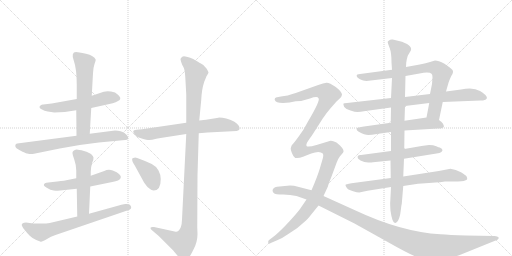
t = 0.00 s
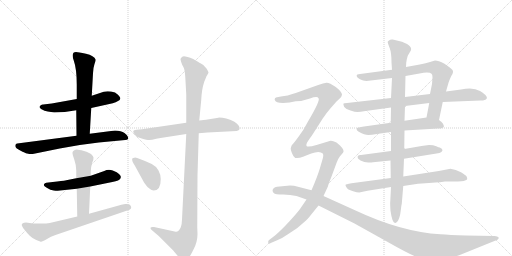
t = 2.93 s
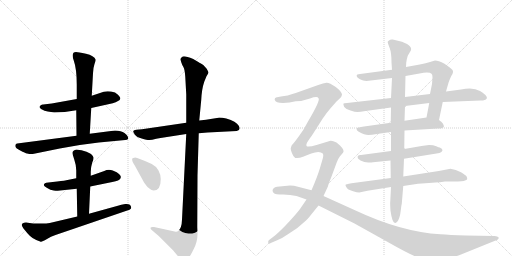
t = 5.87 s
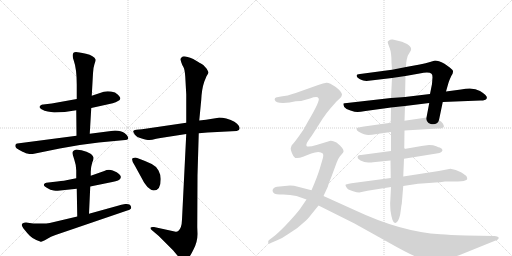
t = 8.80 s
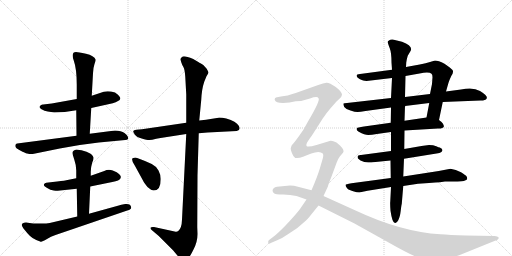
t = 11.74 s
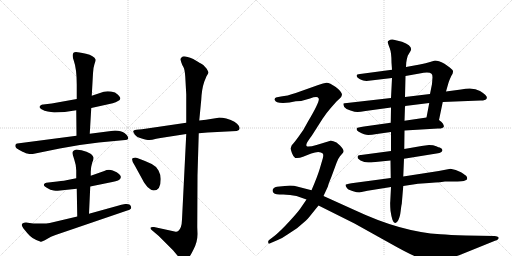
t = 14.67 s

The animated SVG that drew these frames (rendered in a browser with its animation timeline set to each time). Animation: 17 CSS @keyframes rules; one cycle of 14.67 s.

<svg version="1.1" viewBox="0 0 2048 1024" xmlns="http://www.w3.org/2000/svg">
  <g stroke="lightgray" stroke-dasharray="1,1" stroke-width="1" transform="scale(4, 4)">
    <line x1="0" y1="0" x2="256" y2="256"></line>
    <line x1="256" y1="0" x2="0" y2="256"></line>
    <line x1="128" y1="0" x2="128" y2="256"></line>
    <line x1="0" y1="128" x2="256" y2="128"></line>
    <line x1="256" y1="0" x2="512" y2="256"></line>
    <line x1="512" y1="0" x2="256" y2="256"></line>
    <line x1="384" y1="0" x2="384" y2="256"></line>
    <line x1="256" y1="128" x2="512" y2="128"></line>
  </g>
<g transform="scale(1, -1) translate(0, -850)">
   <style type="text/css">
    @keyframes keyframes0 {
      from {
       stroke: black;
       stroke-dashoffset: 561;
       stroke-width: 128;
       }
       65% {
       animation-timing-function: step-end;
       stroke: black;
       stroke-dashoffset: 0;
       stroke-width: 128;
       }
       to {
       stroke: black;
       stroke-width: 1024;
       }
       }
       #make-me-a-hanzi-animation-0 {
         animation: keyframes0 0.706543s both;
         animation-delay: 0.000000s;
         animation-timing-function: linear;
       }
    @keyframes keyframes1 {
      from {
       stroke: black;
       stroke-dashoffset: 595;
       stroke-width: 128;
       }
       66% {
       animation-timing-function: step-end;
       stroke: black;
       stroke-dashoffset: 0;
       stroke-width: 128;
       }
       to {
       stroke: black;
       stroke-width: 1024;
       }
       }
       #make-me-a-hanzi-animation-1 {
         animation: keyframes1 0.734212s both;
         animation-delay: 0.706543s;
         animation-timing-function: linear;
       }
    @keyframes keyframes2 {
      from {
       stroke: black;
       stroke-dashoffset: 695;
       stroke-width: 128;
       }
       69% {
       animation-timing-function: step-end;
       stroke: black;
       stroke-dashoffset: 0;
       stroke-width: 128;
       }
       to {
       stroke: black;
       stroke-width: 1024;
       }
       }
       #make-me-a-hanzi-animation-2 {
         animation: keyframes2 0.815592s both;
         animation-delay: 1.440755s;
         animation-timing-function: linear;
       }
    @keyframes keyframes3 {
      from {
       stroke: black;
       stroke-dashoffset: 547;
       stroke-width: 128;
       }
       64% {
       animation-timing-function: step-end;
       stroke: black;
       stroke-dashoffset: 0;
       stroke-width: 128;
       }
       to {
       stroke: black;
       stroke-width: 1024;
       }
       }
       #make-me-a-hanzi-animation-3 {
         animation: keyframes3 0.695150s both;
         animation-delay: 2.256348s;
         animation-timing-function: linear;
       }
    @keyframes keyframes4 {
      from {
       stroke: black;
       stroke-dashoffset: 523;
       stroke-width: 128;
       }
       63% {
       animation-timing-function: step-end;
       stroke: black;
       stroke-dashoffset: 0;
       stroke-width: 128;
       }
       to {
       stroke: black;
       stroke-width: 1024;
       }
       }
       #make-me-a-hanzi-animation-4 {
         animation: keyframes4 0.675618s both;
         animation-delay: 2.951497s;
         animation-timing-function: linear;
       }
    @keyframes keyframes5 {
      from {
       stroke: black;
       stroke-dashoffset: 694;
       stroke-width: 128;
       }
       69% {
       animation-timing-function: step-end;
       stroke: black;
       stroke-dashoffset: 0;
       stroke-width: 128;
       }
       to {
       stroke: black;
       stroke-width: 1024;
       }
       }
       #make-me-a-hanzi-animation-5 {
         animation: keyframes5 0.814779s both;
         animation-delay: 3.627116s;
         animation-timing-function: linear;
       }
    @keyframes keyframes6 {
      from {
       stroke: black;
       stroke-dashoffset: 666;
       stroke-width: 128;
       }
       68% {
       animation-timing-function: step-end;
       stroke: black;
       stroke-dashoffset: 0;
       stroke-width: 128;
       }
       to {
       stroke: black;
       stroke-width: 1024;
       }
       }
       #make-me-a-hanzi-animation-6 {
         animation: keyframes6 0.791992s both;
         animation-delay: 4.441895s;
         animation-timing-function: linear;
       }
    @keyframes keyframes7 {
      from {
       stroke: black;
       stroke-dashoffset: 1147;
       stroke-width: 128;
       }
       79% {
       animation-timing-function: step-end;
       stroke: black;
       stroke-dashoffset: 0;
       stroke-width: 128;
       }
       to {
       stroke: black;
       stroke-width: 1024;
       }
       }
       #make-me-a-hanzi-animation-7 {
         animation: keyframes7 1.183431s both;
         animation-delay: 5.233887s;
         animation-timing-function: linear;
       }
    @keyframes keyframes8 {
      from {
       stroke: black;
       stroke-dashoffset: 388;
       stroke-width: 128;
       }
       56% {
       animation-timing-function: step-end;
       stroke: black;
       stroke-dashoffset: 0;
       stroke-width: 128;
       }
       to {
       stroke: black;
       stroke-width: 1024;
       }
       }
       #make-me-a-hanzi-animation-8 {
         animation: keyframes8 0.565755s both;
         animation-delay: 6.417318s;
         animation-timing-function: linear;
       }
    @keyframes keyframes9 {
      from {
       stroke: black;
       stroke-dashoffset: 787;
       stroke-width: 128;
       }
       72% {
       animation-timing-function: step-end;
       stroke: black;
       stroke-dashoffset: 0;
       stroke-width: 128;
       }
       to {
       stroke: black;
       stroke-width: 1024;
       }
       }
       #make-me-a-hanzi-animation-9 {
         animation: keyframes9 0.890462s both;
         animation-delay: 6.983073s;
         animation-timing-function: linear;
       }
    @keyframes keyframes10 {
      from {
       stroke: black;
       stroke-dashoffset: 818;
       stroke-width: 128;
       }
       73% {
       animation-timing-function: step-end;
       stroke: black;
       stroke-dashoffset: 0;
       stroke-width: 128;
       }
       to {
       stroke: black;
       stroke-width: 1024;
       }
       }
       #make-me-a-hanzi-animation-10 {
         animation: keyframes10 0.915690s both;
         animation-delay: 7.873535s;
         animation-timing-function: linear;
       }
    @keyframes keyframes11 {
      from {
       stroke: black;
       stroke-dashoffset: 588;
       stroke-width: 128;
       }
       66% {
       animation-timing-function: step-end;
       stroke: black;
       stroke-dashoffset: 0;
       stroke-width: 128;
       }
       to {
       stroke: black;
       stroke-width: 1024;
       }
       }
       #make-me-a-hanzi-animation-11 {
         animation: keyframes11 0.728516s both;
         animation-delay: 8.789225s;
         animation-timing-function: linear;
       }
    @keyframes keyframes12 {
      from {
       stroke: black;
       stroke-dashoffset: 579;
       stroke-width: 128;
       }
       65% {
       animation-timing-function: step-end;
       stroke: black;
       stroke-dashoffset: 0;
       stroke-width: 128;
       }
       to {
       stroke: black;
       stroke-width: 1024;
       }
       }
       #make-me-a-hanzi-animation-12 {
         animation: keyframes12 0.721191s both;
         animation-delay: 9.517741s;
         animation-timing-function: linear;
       }
    @keyframes keyframes13 {
      from {
       stroke: black;
       stroke-dashoffset: 733;
       stroke-width: 128;
       }
       70% {
       animation-timing-function: step-end;
       stroke: black;
       stroke-dashoffset: 0;
       stroke-width: 128;
       }
       to {
       stroke: black;
       stroke-width: 1024;
       }
       }
       #make-me-a-hanzi-animation-13 {
         animation: keyframes13 0.846517s both;
         animation-delay: 10.238932s;
         animation-timing-function: linear;
       }
    @keyframes keyframes14 {
      from {
       stroke: black;
       stroke-dashoffset: 986;
       stroke-width: 128;
       }
       76% {
       animation-timing-function: step-end;
       stroke: black;
       stroke-dashoffset: 0;
       stroke-width: 128;
       }
       to {
       stroke: black;
       stroke-width: 1024;
       }
       }
       #make-me-a-hanzi-animation-14 {
         animation: keyframes14 1.052409s both;
         animation-delay: 11.085449s;
         animation-timing-function: linear;
       }
    @keyframes keyframes15 {
      from {
       stroke: black;
       stroke-dashoffset: 1311;
       stroke-width: 128;
       }
       81% {
       animation-timing-function: step-end;
       stroke: black;
       stroke-dashoffset: 0;
       stroke-width: 128;
       }
       to {
       stroke: black;
       stroke-width: 1024;
       }
       }
       #make-me-a-hanzi-animation-15 {
         animation: keyframes15 1.316895s both;
         animation-delay: 12.137858s;
         animation-timing-function: linear;
       }
    @keyframes keyframes16 {
      from {
       stroke: black;
       stroke-dashoffset: 1187;
       stroke-width: 128;
       }
       79% {
       animation-timing-function: step-end;
       stroke: black;
       stroke-dashoffset: 0;
       stroke-width: 128;
       }
       to {
       stroke: black;
       stroke-width: 1024;
       }
       }
       #make-me-a-hanzi-animation-16 {
         animation: keyframes16 1.215983s both;
         animation-delay: 13.454753s;
         animation-timing-function: linear;
       }
</style>
<path d="M 307 454 L 207 436 L 173 432 Q 164 433 160 426 Q 154 420 166 413 Q 178 406 191 404 L 217 400 Q 257 400 305 409 L 365 418 L 451 437 Q 464 440 472 446 Q 481 450 481 456 Q 483 459 472 471 Q 462 482 444 484 Q 426 486 415 483 L 367 467 L 307 454 Z" fill="lightgray"></path> 
<path d="M 304 642 Q 283 642 295 608 Q 307 574 307 512 L 307 454 L 305 409 L 306 307 C 306 277 357 285 359 315 L 365 418 L 367 467 L 372 557 Q 373 580 378 594 Q 383 607 383 611 Q 376 628 344 635 Q 312 642 304 642 Z" fill="lightgray"></path> 
<path d="M 306 307 L 69 276 Q 62 276 61 267 Q 61 257 81 248 Q 101 238 108 236 Q 115 234 131 234 L 239 256 Q 321 272 395 280 L 501 290 Q 509 290 511 293 Q 514 296 512 302 Q 511 308 498 318 Q 485 328 460 328 L 359 315 L 306 307 Z" fill="lightgray"></path> 
<path d="M 231 87 L 307 95 L 361 104 L 449 122 Q 479 128 481 135 Q 484 141 483 144 Q 483 147 476 154 Q 470 161 451 168 Q 433 174 417 166 L 363 147 L 305 137 L 265 129 Q 249 126 211 122 L 185 119 Q 179 118 176 113 Q 173 107 187 99 Q 202 89 215 88 Q 228 86 231 87 Z" fill="lightgray"></path> 
<path d="M 307 95 L 309 -16 C 310 -46 355 -35 356 -5 L 361 104 L 363 147 L 363 163 Q 364 185 369 200 Q 375 214 374 220 Q 373 226 365 233 Q 358 239 336 246 Q 315 252 306 252 Q 291 249 290 240 Q 289 235 297 212 Q 305 189 305 168 L 305 137 L 307 95 Z" fill="lightgray"></path> 
<path d="M 309 -16 L 199 -42 Q 187 -44 167 -44 L 133 -44 L 104 -40 Q 87 -40 87 -50 Q 87 -55 98 -69 Q 109 -83 119 -93 Q 129 -103 145 -110 Q 162 -117 164 -117 Q 167 -118 188 -106 Q 203 -95 222 -90 L 509 8 Q 520 10 524 16 Q 526 22 523 26 Q 520 36 501 34 Q 483 31 475 28 L 356 -5 L 309 -16 Z" fill="lightgray"></path> 
<path d="M 874 379 L 824 371 L 797 368 L 745 359 L 568 333 L 545 331 Q 535 330 533 326 Q 532 322 539 312 Q 547 301 567 296 Q 588 290 597 290 Q 607 290 625 295 Q 644 299 655 300 L 745 314 L 795 317 L 830 320 L 947 326 Q 965 330 955 347 Q 945 364 905 376 Q 890 380 875 380 L 874 379 Z" fill="lightgray"></path> 
<path d="M 797 368 L 805 451 Q 807 494 817 523 L 826 545 Q 834 557 834 560 Q 834 562 826 576 Q 818 590 802 597 Q 799 598 773 614 Q 736 629 729 623 Q 723 617 722 614 Q 722 610 725 601 Q 728 591 733 583 Q 739 574 741 544 L 745 472 L 745 359 L 745 314 L 728 -28 Q 727 -63 713 -74 Q 708 -78 703 -77 L 616 -58 Q 604 -57 602 -61 Q 601 -66 609 -72 L 635 -94 L 692 -151 L 718 -182 Q 730 -194 736 -194 Q 742 -194 750 -186 Q 759 -179 774 -148 Q 790 -118 790 -86 L 789 -58 L 790 149 L 795 317 L 797 368 Z" fill="lightgray"></path> 
<path d="M 539 188 L 573 126 Q 574 123 590 102 Q 606 88 615 88 Q 643 88 643 134 Q 643 151 634 168 Q 622 187 607 194 Q 550 220 541 220 Q 532 219 529 216 Q 526 207 539 188 Z" fill="lightgray"></path> 
<path d="M 1756 370 L 1771 442 L 1784 484 L 1794 519 Q 1798 531 1805 546 Q 1816 562 1810 570 Q 1804 577 1778 595 Q 1753 608 1740 608 L 1720 602 Q 1705 597 1679 592 L 1624 582 L 1568 571 L 1448 555 Q 1430 553 1428 551 Q 1426 549 1427 545 Q 1428 540 1440 533 Q 1452 526 1466 526 L 1568 538 L 1622 546 L 1678 556 Q 1716 565 1726 555 Q 1730 552 1730 541 L 1728 514 L 1720 474 L 1717 438 L 1706 380 C 1700 351 1750 341 1756 370 Z" fill="lightgray"></path> 
<path d="M 1771 442 L 1922 448 Q 1934 448 1938 450 L 1940 450 Q 1962 461 1920 486 Q 1893 503 1844 492 L 1784 484 L 1720 474 L 1620 462 L 1564 458 L 1388 438 Q 1376 437 1374 436 Q 1372 434 1377 422 Q 1383 414 1402 408 Q 1420 402 1430 402 Q 1440 402 1462 406 L 1564 420 L 1620 426 L 1717 438 L 1771 442 Z" fill="lightgray"></path> 
<path d="M 1618 328 L 1752 336 Q 1760 335 1769 338 Q 1779 342 1774 350 Q 1774 355 1766 362 L 1756 370 C 1738 385 1736 384 1706 380 L 1618 367 L 1563 359 L 1456 344 Q 1429 339 1428 338 Q 1426 333 1427 331 Q 1428 328 1435 323 Q 1459 310 1473 310 Q 1486 310 1507 314 L 1564 322 L 1618 328 Z" fill="lightgray"></path> 
<path d="M 1759 260 Q 1755 260 1745 265 Q 1734 270 1716 270 L 1686 266 L 1617 254 L 1564 246 L 1444 230 Q 1426 231 1432 216 L 1442 208 Q 1457 200 1473 200 Q 1489 200 1492 201 L 1562 208 L 1616 215 L 1746 236 Q 1760 237 1764 241 Q 1768 244 1770 249 Q 1770 255 1759 260 Z" fill="lightgray"></path> 
<path d="M 1563 138 L 1406 117 Q 1382 113 1382 110 Q 1382 106 1387 99 Q 1391 92 1399 90 Q 1406 88 1416 84 Q 1426 80 1437 80 L 1470 87 L 1564 102 L 1613 106 L 1672 115 L 1716 118 Q 1772 122 1780 124 L 1810 124 Q 1856 124 1860 128 Q 1874 130 1866 145 Q 1865 148 1844 161 Q 1823 173 1802 175 L 1755 166 L 1613 144 L 1563 138 Z" fill="lightgray"></path> 
<path d="M 1617 254 L 1618 328 L 1618 367 L 1620 426 L 1620 462 L 1622 546 L 1624 582 L 1625 600 Q 1627 615 1631 627 L 1641 644 Q 1656 665 1608 683 L 1571 692 Q 1561 693 1556 688 Q 1549 684 1551 680 Q 1552 675 1559 657 Q 1566 639 1566 600 L 1568 571 L 1568 538 L 1564 458 L 1564 420 L 1563 359 L 1564 322 L 1564 246 L 1562 208 L 1563 138 L 1564 102 L 1561 43 Q 1560 35 1562 7 Q 1569 -42 1580 -42 Q 1586 -44 1593 -31 Q 1600 -18 1603 8 Q 1606 34 1607 34 L 1613 106 L 1613 144 L 1616 215 L 1617 254 Z" fill="lightgray"></path> 
<path d="M 1294 66 L 1312 105 Q 1312 110 1325 141 L 1346 198 Q 1353 217 1360 225 L 1372 239 Q 1380 248 1360 268 L 1346 280 Q 1330 288 1322 287 L 1266 270 Q 1232 260 1226 266 Q 1224 272 1228 279 Q 1231 286 1247 307 L 1291 376 Q 1308 401 1323 418 L 1346 444 L 1359 456 Q 1366 461 1368 471 Q 1368 483 1343 502 Q 1317 520 1306 519 Q 1294 518 1273 510 L 1183 478 Q 1148 466 1124 464 L 1108 461 Q 1104 461 1100 457 Q 1098 452 1099 450 Q 1102 438 1132 438 L 1158 440 L 1183 445 Q 1210 445 1240 456 Q 1270 467 1274 457 Q 1283 450 1232 364 L 1213 330 L 1194 303 Q 1181 285 1174 277 Q 1166 269 1166 267 L 1163 257 Q 1162 253 1168 237 Q 1174 221 1181 218 Q 1196 216 1212 223 L 1245 236 Q 1261 242 1273 242 Q 1285 242 1291 236 Q 1295 232 1291 216 L 1279 175 Q 1269 142 1246 89 L 1226 52 L 1200 14 Q 1190 0 1158 -35 Q 1125 -71 1100 -92 L 1079 -108 Q 1073 -112 1073 -115 Q 1072 -118 1074 -124 Q 1078 -126 1083 -122 L 1111 -110 Q 1129 -103 1150 -88 L 1188 -63 L 1223 -33 Q 1230 -27 1245 -8 L 1274 28 L 1294 66 Z" fill="lightgray"></path> 
<path d="M 1979 -94 L 1863 -92 Q 1797 -90 1762 -87 Q 1605 -78 1420 9 L 1294 66 L 1246 89 L 1188 104 Q 1178 108 1160 108 L 1108 103 Q 1087 98 1091 84 Q 1094 70 1126 72 Q 1140 73 1160 70 L 1186 66 L 1226 52 L 1274 28 L 1418 -44 L 1558 -122 Q 1625 -160 1662 -176 Q 1699 -193 1723 -194 Q 1747 -196 1783 -188 Q 1829 -174 1844 -168 L 1980 -113 Q 1998 -109 1994 -99 Q 1990 -95 1979 -94 Z" fill="lightgray"></path> 
      <clipPath id="make-me-a-hanzi-clip-0">
      <path d="M 307 454 L 207 436 L 173 432 Q 164 433 160 426 Q 154 420 166 413 Q 178 406 191 404 L 217 400 Q 257 400 305 409 L 365 418 L 451 437 Q 464 440 472 446 Q 481 450 481 456 Q 483 459 472 471 Q 462 482 444 484 Q 426 486 415 483 L 367 467 L 307 454 Z" fill="lightgray"></path>
      </clipPath>
      <path clip-path="url(#make-me-a-hanzi-clip-0)" d="M 170 423 L 237 420 L 435 460 L 471 456 " fill="none" id="make-me-a-hanzi-animation-0" stroke-dasharray="433 866" stroke-linecap="round"></path>

      <clipPath id="make-me-a-hanzi-clip-1">
      <path d="M 304 642 Q 283 642 295 608 Q 307 574 307 512 L 307 454 L 305 409 L 306 307 C 306 277 357 285 359 315 L 365 418 L 367 467 L 372 557 Q 373 580 378 594 Q 383 607 383 611 Q 376 628 344 635 Q 312 642 304 642 Z" fill="lightgray"></path>
      </clipPath>
      <path clip-path="url(#make-me-a-hanzi-clip-1)" d="M 303 630 L 338 597 L 339 567 L 333 339 L 312 314 " fill="none" id="make-me-a-hanzi-animation-1" stroke-dasharray="467 934" stroke-linecap="round"></path>

      <clipPath id="make-me-a-hanzi-clip-2">
      <path d="M 306 307 L 69 276 Q 62 276 61 267 Q 61 257 81 248 Q 101 238 108 236 Q 115 234 131 234 L 239 256 Q 321 272 395 280 L 501 290 Q 509 290 511 293 Q 514 296 512 302 Q 511 308 498 318 Q 485 328 460 328 L 359 315 L 306 307 Z" fill="lightgray"></path>
      </clipPath>
      <path clip-path="url(#make-me-a-hanzi-clip-2)" d="M 71 266 L 125 258 L 301 288 L 466 308 L 504 298 " fill="none" id="make-me-a-hanzi-animation-2" stroke-dasharray="567 1134" stroke-linecap="round"></path>

      <clipPath id="make-me-a-hanzi-clip-3">
      <path d="M 231 87 L 307 95 L 361 104 L 449 122 Q 479 128 481 135 Q 484 141 483 144 Q 483 147 476 154 Q 470 161 451 168 Q 433 174 417 166 L 363 147 L 305 137 L 265 129 Q 249 126 211 122 L 185 119 Q 179 118 176 113 Q 173 107 187 99 Q 202 89 215 88 Q 228 86 231 87 Z" fill="lightgray"></path>
      </clipPath>
      <path clip-path="url(#make-me-a-hanzi-clip-3)" d="M 184 111 L 212 105 L 267 109 L 364 125 L 435 145 L 470 142 " fill="none" id="make-me-a-hanzi-animation-3" stroke-dasharray="419 838" stroke-linecap="round"></path>

      <clipPath id="make-me-a-hanzi-clip-4">
      <path d="M 307 95 L 309 -16 C 310 -46 355 -35 356 -5 L 361 104 L 363 147 L 363 163 Q 364 185 369 200 Q 375 214 374 220 Q 373 226 365 233 Q 358 239 336 246 Q 315 252 306 252 Q 291 249 290 240 Q 289 235 297 212 Q 305 189 305 168 L 305 137 L 307 95 Z" fill="lightgray"></path>
      </clipPath>
      <path clip-path="url(#make-me-a-hanzi-clip-4)" d="M 304 237 L 335 210 L 333 14 L 313 -8 " fill="none" id="make-me-a-hanzi-animation-4" stroke-dasharray="395 790" stroke-linecap="round"></path>

      <clipPath id="make-me-a-hanzi-clip-5">
      <path d="M 309 -16 L 199 -42 Q 187 -44 167 -44 L 133 -44 L 104 -40 Q 87 -40 87 -50 Q 87 -55 98 -69 Q 109 -83 119 -93 Q 129 -103 145 -110 Q 162 -117 164 -117 Q 167 -118 188 -106 Q 203 -95 222 -90 L 509 8 Q 520 10 524 16 Q 526 22 523 26 Q 520 36 501 34 Q 483 31 475 28 L 356 -5 L 309 -16 Z" fill="lightgray"></path>
      </clipPath>
      <path clip-path="url(#make-me-a-hanzi-clip-5)" d="M 97 -50 L 161 -79 L 496 19 L 515 20 " fill="none" id="make-me-a-hanzi-animation-5" stroke-dasharray="566 1132" stroke-linecap="round"></path>

      <clipPath id="make-me-a-hanzi-clip-6">
      <path d="M 874 379 L 824 371 L 797 368 L 745 359 L 568 333 L 545 331 Q 535 330 533 326 Q 532 322 539 312 Q 547 301 567 296 Q 588 290 597 290 Q 607 290 625 295 Q 644 299 655 300 L 745 314 L 795 317 L 830 320 L 947 326 Q 965 330 955 347 Q 945 364 905 376 Q 890 380 875 380 L 874 379 Z" fill="lightgray"></path>
      </clipPath>
      <path clip-path="url(#make-me-a-hanzi-clip-6)" d="M 542 322 L 601 314 L 872 351 L 906 350 L 947 338 " fill="none" id="make-me-a-hanzi-animation-6" stroke-dasharray="538 1076" stroke-linecap="round"></path>

      <clipPath id="make-me-a-hanzi-clip-7">
      <path d="M 797 368 L 805 451 Q 807 494 817 523 L 826 545 Q 834 557 834 560 Q 834 562 826 576 Q 818 590 802 597 Q 799 598 773 614 Q 736 629 729 623 Q 723 617 722 614 Q 722 610 725 601 Q 728 591 733 583 Q 739 574 741 544 L 745 472 L 745 359 L 745 314 L 728 -28 Q 727 -63 713 -74 Q 708 -78 703 -77 L 616 -58 Q 604 -57 602 -61 Q 601 -66 609 -72 L 635 -94 L 692 -151 L 718 -182 Q 730 -194 736 -194 Q 742 -194 750 -186 Q 759 -179 774 -148 Q 790 -118 790 -86 L 789 -58 L 790 149 L 795 317 L 797 368 Z" fill="lightgray"></path>
      </clipPath>
      <path clip-path="url(#make-me-a-hanzi-clip-7)" d="M 736 611 L 765 585 L 783 556 L 754 -80 L 732 -121 L 702 -112 L 610 -64 " fill="none" id="make-me-a-hanzi-animation-7" stroke-dasharray="1019 2038" stroke-linecap="round"></path>

      <clipPath id="make-me-a-hanzi-clip-8">
      <path d="M 539 188 L 573 126 Q 574 123 590 102 Q 606 88 615 88 Q 643 88 643 134 Q 643 151 634 168 Q 622 187 607 194 Q 550 220 541 220 Q 532 219 529 216 Q 526 207 539 188 Z" fill="lightgray"></path>
      </clipPath>
      <path clip-path="url(#make-me-a-hanzi-clip-8)" d="M 537 211 L 601 152 L 616 110 " fill="none" id="make-me-a-hanzi-animation-8" stroke-dasharray="260 520" stroke-linecap="round"></path>

      <clipPath id="make-me-a-hanzi-clip-9">
      <path d="M 1756 370 L 1771 442 L 1784 484 L 1794 519 Q 1798 531 1805 546 Q 1816 562 1810 570 Q 1804 577 1778 595 Q 1753 608 1740 608 L 1720 602 Q 1705 597 1679 592 L 1624 582 L 1568 571 L 1448 555 Q 1430 553 1428 551 Q 1426 549 1427 545 Q 1428 540 1440 533 Q 1452 526 1466 526 L 1568 538 L 1622 546 L 1678 556 Q 1716 565 1726 555 Q 1730 552 1730 541 L 1728 514 L 1720 474 L 1717 438 L 1706 380 C 1700 351 1750 341 1756 370 Z" fill="lightgray"></path>
      </clipPath>
      <path clip-path="url(#make-me-a-hanzi-clip-9)" d="M 1433 547 L 1461 541 L 1690 577 L 1747 577 L 1767 554 L 1736 400 L 1714 386 " fill="none" id="make-me-a-hanzi-animation-9" stroke-dasharray="659 1318" stroke-linecap="round"></path>

      <clipPath id="make-me-a-hanzi-clip-10">
      <path d="M 1771 442 L 1922 448 Q 1934 448 1938 450 L 1940 450 Q 1962 461 1920 486 Q 1893 503 1844 492 L 1784 484 L 1720 474 L 1620 462 L 1564 458 L 1388 438 Q 1376 437 1374 436 Q 1372 434 1377 422 Q 1383 414 1402 408 Q 1420 402 1430 402 Q 1440 402 1462 406 L 1564 420 L 1620 426 L 1717 438 L 1771 442 Z" fill="lightgray"></path>
      </clipPath>
      <path clip-path="url(#make-me-a-hanzi-clip-10)" d="M 1382 430 L 1433 422 L 1873 472 L 1922 467 L 1939 459 " fill="none" id="make-me-a-hanzi-animation-10" stroke-dasharray="690 1380" stroke-linecap="round"></path>

      <clipPath id="make-me-a-hanzi-clip-11">
      <path d="M 1618 328 L 1752 336 Q 1760 335 1769 338 Q 1779 342 1774 350 Q 1774 355 1766 362 L 1756 370 C 1738 385 1736 384 1706 380 L 1618 367 L 1563 359 L 1456 344 Q 1429 339 1428 338 Q 1426 333 1427 331 Q 1428 328 1435 323 Q 1459 310 1473 310 Q 1486 310 1507 314 L 1564 322 L 1618 328 Z" fill="lightgray"></path>
      </clipPath>
      <path clip-path="url(#make-me-a-hanzi-clip-11)" d="M 1433 334 L 1477 328 L 1708 357 L 1762 348 " fill="none" id="make-me-a-hanzi-animation-11" stroke-dasharray="460 920" stroke-linecap="round"></path>

      <clipPath id="make-me-a-hanzi-clip-12">
      <path d="M 1759 260 Q 1755 260 1745 265 Q 1734 270 1716 270 L 1686 266 L 1617 254 L 1564 246 L 1444 230 Q 1426 231 1432 216 L 1442 208 Q 1457 200 1473 200 Q 1489 200 1492 201 L 1562 208 L 1616 215 L 1746 236 Q 1760 237 1764 241 Q 1768 244 1770 249 Q 1770 255 1759 260 Z" fill="lightgray"></path>
      </clipPath>
      <path clip-path="url(#make-me-a-hanzi-clip-12)" d="M 1440 222 L 1479 217 L 1711 251 L 1760 250 " fill="none" id="make-me-a-hanzi-animation-12" stroke-dasharray="451 902" stroke-linecap="round"></path>

      <clipPath id="make-me-a-hanzi-clip-13">
      <path d="M 1563 138 L 1406 117 Q 1382 113 1382 110 Q 1382 106 1387 99 Q 1391 92 1399 90 Q 1406 88 1416 84 Q 1426 80 1437 80 L 1470 87 L 1564 102 L 1613 106 L 1672 115 L 1716 118 Q 1772 122 1780 124 L 1810 124 Q 1856 124 1860 128 Q 1874 130 1866 145 Q 1865 148 1844 161 Q 1823 173 1802 175 L 1755 166 L 1613 144 L 1563 138 Z" fill="lightgray"></path>
      </clipPath>
      <path clip-path="url(#make-me-a-hanzi-clip-13)" d="M 1388 106 L 1438 101 L 1783 148 L 1816 148 L 1860 138 " fill="none" id="make-me-a-hanzi-animation-13" stroke-dasharray="605 1210" stroke-linecap="round"></path>

      <clipPath id="make-me-a-hanzi-clip-14">
      <path d="M 1617 254 L 1618 328 L 1618 367 L 1620 426 L 1620 462 L 1622 546 L 1624 582 L 1625 600 Q 1627 615 1631 627 L 1641 644 Q 1656 665 1608 683 L 1571 692 Q 1561 693 1556 688 Q 1549 684 1551 680 Q 1552 675 1559 657 Q 1566 639 1566 600 L 1568 571 L 1568 538 L 1564 458 L 1564 420 L 1563 359 L 1564 322 L 1564 246 L 1562 208 L 1563 138 L 1564 102 L 1561 43 Q 1560 35 1562 7 Q 1569 -42 1580 -42 Q 1586 -44 1593 -31 Q 1600 -18 1603 8 Q 1606 34 1607 34 L 1613 106 L 1613 144 L 1616 215 L 1617 254 Z" fill="lightgray"></path>
      </clipPath>
      <path clip-path="url(#make-me-a-hanzi-clip-14)" d="M 1562 679 L 1599 646 L 1590 381 L 1589 101 L 1581 -34 " fill="none" id="make-me-a-hanzi-animation-14" stroke-dasharray="858 1716" stroke-linecap="round"></path>

      <clipPath id="make-me-a-hanzi-clip-15">
      <path d="M 1294 66 L 1312 105 Q 1312 110 1325 141 L 1346 198 Q 1353 217 1360 225 L 1372 239 Q 1380 248 1360 268 L 1346 280 Q 1330 288 1322 287 L 1266 270 Q 1232 260 1226 266 Q 1224 272 1228 279 Q 1231 286 1247 307 L 1291 376 Q 1308 401 1323 418 L 1346 444 L 1359 456 Q 1366 461 1368 471 Q 1368 483 1343 502 Q 1317 520 1306 519 Q 1294 518 1273 510 L 1183 478 Q 1148 466 1124 464 L 1108 461 Q 1104 461 1100 457 Q 1098 452 1099 450 Q 1102 438 1132 438 L 1158 440 L 1183 445 Q 1210 445 1240 456 Q 1270 467 1274 457 Q 1283 450 1232 364 L 1213 330 L 1194 303 Q 1181 285 1174 277 Q 1166 269 1166 267 L 1163 257 Q 1162 253 1168 237 Q 1174 221 1181 218 Q 1196 216 1212 223 L 1245 236 Q 1261 242 1273 242 Q 1285 242 1291 236 Q 1295 232 1291 216 L 1279 175 Q 1269 142 1246 89 L 1226 52 L 1200 14 Q 1190 0 1158 -35 Q 1125 -71 1100 -92 L 1079 -108 Q 1073 -112 1073 -115 Q 1072 -118 1074 -124 Q 1078 -126 1083 -122 L 1111 -110 Q 1129 -103 1150 -88 L 1188 -63 L 1223 -33 Q 1230 -27 1245 -8 L 1274 28 L 1294 66 Z" fill="lightgray"></path>
      </clipPath>
      <path clip-path="url(#make-me-a-hanzi-clip-15)" d="M 1107 452 L 1150 453 L 1257 483 L 1306 480 L 1314 471 L 1304 442 L 1207 285 L 1197 252 L 1224 247 L 1292 258 L 1328 245 L 1285 110 L 1249 38 L 1171 -51 L 1078 -119 " fill="none" id="make-me-a-hanzi-animation-15" stroke-dasharray="1183 2366" stroke-linecap="round"></path>

      <clipPath id="make-me-a-hanzi-clip-16">
      <path d="M 1979 -94 L 1863 -92 Q 1797 -90 1762 -87 Q 1605 -78 1420 9 L 1294 66 L 1246 89 L 1188 104 Q 1178 108 1160 108 L 1108 103 Q 1087 98 1091 84 Q 1094 70 1126 72 Q 1140 73 1160 70 L 1186 66 L 1226 52 L 1274 28 L 1418 -44 L 1558 -122 Q 1625 -160 1662 -176 Q 1699 -193 1723 -194 Q 1747 -196 1783 -188 Q 1829 -174 1844 -168 L 1980 -113 Q 1998 -109 1994 -99 Q 1990 -95 1979 -94 Z" fill="lightgray"></path>
      </clipPath>
      <path clip-path="url(#make-me-a-hanzi-clip-16)" d="M 1104 88 L 1169 88 L 1234 72 L 1515 -64 L 1632 -113 L 1716 -138 L 1794 -136 L 1985 -102 " fill="none" id="make-me-a-hanzi-animation-16" stroke-dasharray="1059 2118" stroke-linecap="round"></path>

</g>
</svg>
